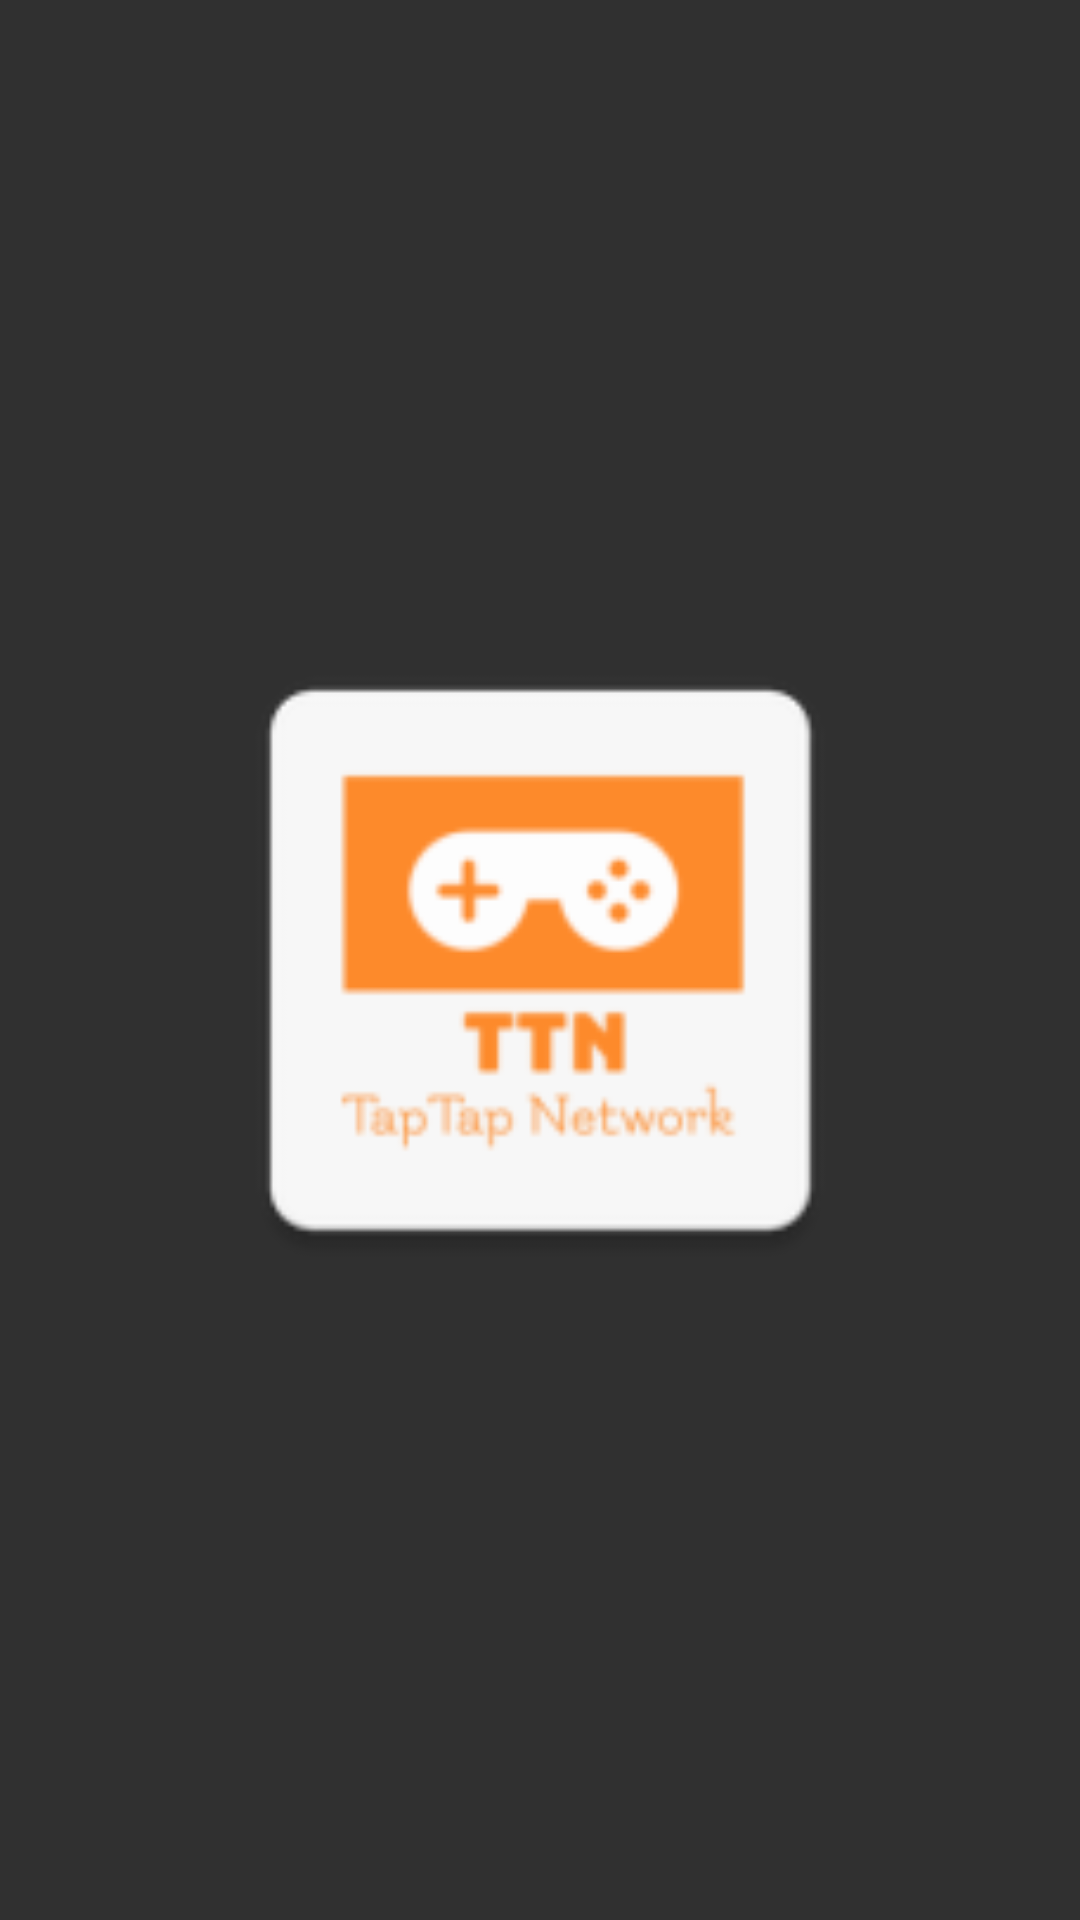

Layout XML and referenced resources for this Android screen:
<!-- AndroidManifest.xml: application theme Theme.AppCompat.NoActionBar -->
<!-- res/layout/activity_splash.xml -->
<?xml version="1.0" encoding="utf-8"?>
<androidx.constraintlayout.widget.ConstraintLayout xmlns:android="http://schemas.android.com/apk/res/android"
    xmlns:app="http://schemas.android.com/apk/res-auto"
    xmlns:tools="http://schemas.android.com/tools"
    android:layout_width="match_parent"
    android:layout_height="match_parent"
    tools:context=".Splash">

    <ImageView
        android:id="@+id/imageView"
        android:layout_width="241dp"
        android:layout_height="227dp"
        app:layout_constraintBottom_toBottomOf="parent"
        app:layout_constraintLeft_toLeftOf="parent"
        app:layout_constraintRight_toRightOf="parent"
        app:layout_constraintTop_toTopOf="parent"
        app:srcCompat="@mipmap/logo" />

    <ProgressBar
        android:id="@+id/indeterminateBar"
        android:layout_width="wrap_content"
        android:layout_height="wrap_content"
        app:layout_constraintBottom_toBottomOf="parent"
        app:layout_constraintEnd_toEndOf="parent"
        app:layout_constraintStart_toStartOf="parent"
        app:layout_constraintTop_toBottomOf="@+id/imageView"
        android:indeterminateTintMode="src_atop"
        android:indeterminateTint="@color/second"

        />

</androidx.constraintlayout.widget.ConstraintLayout>
<!-- resources referenced by this layout -->
<resources>
  <color name="second">#FFFFFF</color>
  <!-- mipmap logo: png bitmap (mipmap-hdpi, 2017 bytes) -->
</resources>
